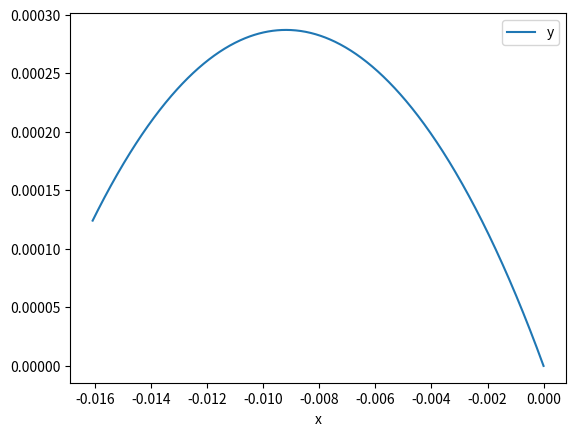
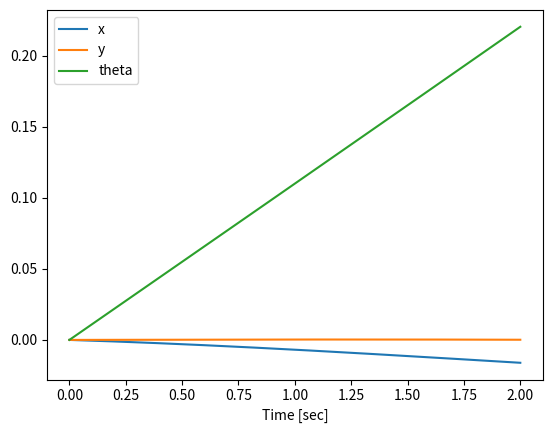
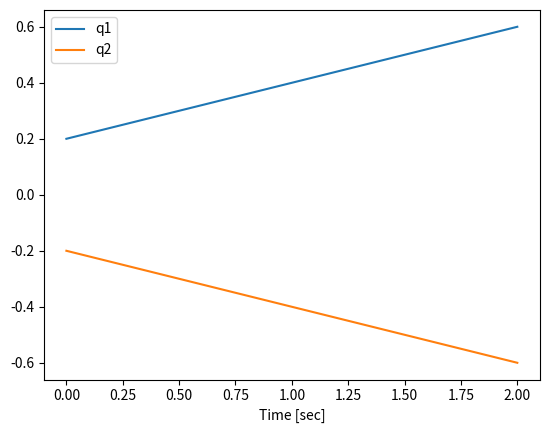

Recreate these plots in Python, in order.
from sympy.physics.mechanics import *
from sympy import symbols, cos, sin, expand, Matrix, ImmutableDenseMatrix
from sympy import Dummy, lambdify, diff, pprint
from numpy import array, hstack, zeros, linspace, pi, ones, arange, around, ndarray
import numpy as np
from numpy.linalg import solve
from scipy.integrate import odeint
from matplotlib import pyplot as plt
import math
from matplotlib import animation
import time
from sympy.utilities.iterables import flatten

class Swimmer:

    ##################################################
    #################  Constructor  ##################
    ##################################################
    def __init__(self, n, link_length = 0.3, k_val = 1):
        
        l = symbols('l')  #the link length
        k = symbols('k')  #the liquid vicousness
        q = symbols('q:' + str(n - 1)) #the joint angle


        #################################################
        ################### Question  ###################
        #################################################
        assert(n==3)

        # #this is the swimmer matrix part
        # F1 = ImmutableDenseMatrix([k[0] * l[0] * (cos(q[0]) * dx0 - sin(q[0]) * dy0 + sin(q[0]) * l[0] * dtheta0),
        #             2 * k[0] * l[0] * (sin(q[0]) * dx0 + cos(q[0]) * dy0 - l[0] * (1 + cos(q[0])) * dtheta0 + l[0] * u[0]),
        #             2.0 / 3.0 * k[0] * l[0]**3.0 * (dtheta0 - u[0])])

        # F2 = ImmutableDenseMatrix([k[0] * l[0] * dx0, 2 * k[0] * l[0] * dy0, 2.0 / 3.0 * k[0] * l[0]**3 * dtheta0])

        # F3 = ImmutableDenseMatrix([k[0] * l[0] * (cos(q[1]) * dx0 + sin(q[1]) * dy0 + l[0] * sin(q[1]) * l[0] * dtheta0),
        #             2 * k[0] * l[0] * (-sin(q[1]) * dx0 + cos(q[1]) * dy0 + l[0] * (1 + cos(q[1])) * dtheta0 + l[0] * u[1]),
        #             2.0 / 3.0 * k[0] * l[0]**3.0 * (dtheta0 + u[1])])

        # Q1 = ImmutableDenseMatrix([[cos(q[0]), sin(q[0]), 0],
        #             [-sin(q[0]), cos(q[0]), 0],
        #             [l[0] * sin(q[0]), - l[0] * (1 + cos(q[0])), 1]])

        # Q2 = ImmutableDenseMatrix([[cos(q[1]), -sin(q[1]), 0],
        #             [sin(q[1]), cos(q[1]), 0],
        #             [l[0] * sin(q[1]), l[0] * (1 + cos(q[1])), 1]])

        # F = (Q1 * F1 + F2 + Q2 * F3).simplify()
        # w1 = ImmutableDenseMatrix(diff(flatten(F), dx0), diff(flatten(F), dy0, diff(flatten(F), dtheta0)))


        w1 = ImmutableDenseMatrix(
            [   
                [-1.0/2 * k * l * (cos(2 * q[0]) + cos(2 * q[1]) - 8),
                -1.0/2 * k * l * (sin(2 * q[1]) - 2 * cos(q[0]) * sin(q[0])),
                -1.0/2 * k * l * ( 2 * l * (cos(q[0])+2) * sin(q[0] + 4 * l * sin(q[1]) + l * sin(2*q[1])))],
                [1.0/2 * k * l * (sin(2 * q[0]) - sin(2 * q[1])),
                 1.0/2 * k * l * (cos(2 * q[0]) + cos(2 * q[1]) + 10),
                 1.0/2 * k * l**2 * ( -4 * cos(q[0]) - cos(2 * q[0]) + 4 * cos(q[1]) + cos(2 * q[1]))],
                [1.0/2 * k * l**2 * ( 4 * sin(q[0]) + sin(2 * q[0]) + 4 * sin(q[1]) + sin(2 * q[1])),
                 1.0/2 * k * l**2 * ( -4 * cos(q[0]) - cos(2 * q[0]) + 4 * cos(q[1]) + cos(2 * q[1])),
                 1.0/2 * k * l**3 * ( 8 * cos(q[0]) - cos(2 * q[0]) + 8 * cos(q[1]) + cos(2 * q[1]) + 18)
                ]
            ])

        w2 = ImmutableDenseMatrix(
            [
                [2 * k * l**2 * sin(q[0]), 
                 -2 * k * l**2 * sin(q[1])
                ],
                [2 * k * l**2 * cos(q[0]),
                 2 * k * l**2 * cos(q[1])
                ],
                [-2.0 / 3 * k * l**3 * (3 * cos(q[0]) + 4),
                 2.0 / 3 * k * l**3 * (3 * cos(q[1]) + 4)                
                ]
            ])

        #A = (w1.inv() * w2).simply()

        #A = w1.LUsolve(w2)
        #print(A)

        #A.simplify()
        #pprint(A)



        #initialize self objects
        self.l = l
        self.k = k
        self.q = q
        self.n = n              #the number of links


        self.link_length = link_length
        self.k_val = k_val

        #set the value for all the variables
        parameters = (self.k, self.l)
        self.parameter_vals = [self.k_val, self.link_length]
        #this can potentially be improved, probably through substituting in this function


        self.w1_func = lambdify(q + parameters, w1)
        self.w2_func = lambdify(q + parameters, w2) 




    ####################################################################
    ######################  get the actualy motion  ####################
    ####################################################################
    #return the generated y and corresponding t
    def generate_trajectories(self, init, dq1, dq2, t_val = [0, 50, 1000]):
        '''generate the trajectories of a snake robot's motion given an initial canodition and joints input

        Parameters
        ----------
        a list of initial conditions,
        q1 amplitude,
        q1 frequency,
        time interval

        x0: x, y, t, q1, q2

        
        Returns
        ----------
        y, t
        '''
        self.dq1 = dq1
        self.dq2 = dq2

        x0 = init                                                               # Initial conditions, q and u
        t = linspace(t_val[0], t_val[1], t_val[2])                              # Time vector
        y = odeint(self.right_hand_side, x0, t)                                 # Actual integration

        return y, t



    def generate_init_value(self, q1_init = 0, q2_init = 0):
        return hstack([0 , 0 , 0, q1_init, q2_init])
    

    '''
    Helper Function
    '''
    def right_hand_side(self, x, t):
        """Returns the derivatives of the states.

        Parameters
        ----------
        x : ndarray, shape(2 * (n + 1))
            The current state vector.
        t : float
            The current time.
        args : ndarray
            The constants.

        Returns
        -------
        dx : ndarray, shape(2 * (n + 1))
            The derivative of the state.
        
        """
        arguments = hstack((x[3:], self.parameter_vals))     # States, input, and parameters


        A = array(solve(self.w1_func(*arguments), # Solving for the derivatives
            self.w2_func(*arguments)))#.T[0] (add this back if necessary)       # The star here is for passing in an array

        #print(f"A is {A}")
        #we should probably also calculate the acceleration of q here
        # dq1 = self.q1_amp*self.q1_freq*np.sin(self.q1_freq*t)
        # dq2 = self.q2_amp*self.q2_freq*np.cos(self.q2_freq*t)

        dx = np.matmul(-A,[self.dq1,self.dq2]) 

        #transform it to global frame
        theta = x[2]
        rotation_matrix = [[np.cos(theta), -np.sin(theta), 0], 
                            [np.sin(theta), np.cos(theta), 0],
                            [0, 0, 1]]
        dx = np.matmul(rotation_matrix,dx)

        return np.concatenate([dx, [self.dq1,self.dq2]])

    def plot_image(self, y,t, show_pos = True, show_vel = True):
        '''visualize the trajectory'''
        num = int(y.shape[1] / 2)

        lines = plt.plot(y[:, 0], y[:, 1])
        lab = plt.xlabel('x')
        leg = plt.legend('y')
        plt.show()

        if(show_pos):
            #for x,y,t
            lines = plt.plot(t, y[:, :3])
            lab = plt.xlabel('Time [sec]')
            leg = plt.legend(["x", "y", "theta"])
            plt.show()
        
            #for all the q
            lines = plt.plot(t, y[:, 3:self.n+2])
            lab = plt.xlabel('Time [sec]')
            leg = plt.legend(['q1', 'q2'])
            plt.show()

        #currently we are not capable of keeping track of the acceleration, as this may not be continuous
        # if(show_vel):
        #     #for x' y' t'
        #     lines = plt.plot(t, y[:, self.n+2:self.n+5])
        #     lab = plt.xlabel('Time [sec]')
        #     leg = plt.legend(self.dynamic[self.n+2:self.n+5])
        #     plt.show()

        #     #for all the u
        #     lines = plt.plot(t, y[:, self.n+5:])
        #     lab = plt.xlabel('Time [sec]')
        #     leg = plt.legend(self.dynamic[self.n+5:])
        #     plt.show()

    #switch the physical parameter of our snake
    #don't switch for fields = None
    #this will need to be changed if the numpy array is making the performance weird
    def switch_param(self, mass = None, k_val = None, link_length = None):

        #first, process the mass, k_val, and link_length
        if mass is not None:
            if(type(mass)!=list and type(mass)!=np.ndarray):
                mass = [mass]*self.n
            self.mass = mass

        if link_length is not None:
            if(type(link_length)!=list and type(mass)!=np.ndarray):
                link_length = [link_length]*self.n
            self.link_length = link_length
        if k_val is not None:
            if(type(k_val)!=list and type(mass)!=np.ndarray):
                k_val = [k_val]*(self.n-1)
            self.k_val = k_val

        self.parameter_vals = [self.mass[0], self.link_length[0]]
        for i in range(self.n-1):
            self.parameter_vals+=[self.mass[i+1],self.link_length[i+1],self.k_val[i]]

        #print(f"our current parameters are {self.parameter_vals}")

    ####################################################################
    #################### currently not functional  #####################
    ####################################################################
    def animate_snake(self, t, states, length, filename=None):
        """Animates the n-pendulum and optionally saves it to file.

        Parameters
        ----------
        t : ndarray, shape(m)
            Time array.
        states: ndarray, shape(m,p)
            State time history.
        length: float
            The length of the links.
        filename: string or None, optional
            If true a movie file will be saved of the animation. This may take some time.

        Returns
        -------
        fig : matplotlib.Figure
            The figure.
        anim : matplotlib.FuncAnimation
            The animation.

            """
        # the number of pendulum bobs
        # n = 3

        numpoints = int(states.shape[1] / 2 - 2)

        # first set up the figure, the axis, and the plot elements we want to animate
        fig = plt.figure()
        
        # set the limits based on the motion
        xmin = around(states[:, 2].min()-0.5, 1)
        xmax = around(states[:, 2].max()+0.5, 1)
        ymin = around(states[:, 3].min()-0.5, 1)
        ymax = around(states[:, 3].max()+0.5, 1)
        
        # create the axes
        ax = plt.axes(xlim=(xmin, xmax), ylim=(ymin, ymax), aspect='equal')
        
        # display the current time
        time_text = ax.text(0.04, 0.9, '', transform=ax.transAxes)

        # blank line for the pendulum
        line, = ax.plot([], [], lw=2, marker='o', markersize=6)

        # initialization function: plot the background of each frame
        def init():
            time_text.set_text('')
            line.set_data([], [])
            return time_text, line,

        # animation function: update the objects
        def animate(i):
            time_text.set_text('time = {:2.2f}'.format(t[i]))
            x = zeros((numpoints+1))
            y = zeros((numpoints+1))
            theta = states[i, 4]
            x[0] = states[i, 2] - math.cos(theta)*length / 2.0
            y[0] = states[i, 3] - math.sin(theta)*length / 2.0
            x[1] = states[i, 2] + math.cos(theta)*length / 2.0
            y[1] = states[i, 3] + math.sin(theta)*length / 2.0

            for j in arange(numpoints-1):
                theta = theta + states[i, j]
                x[j+2] = x[j + 1] + length * math.cos(theta)
                y[j+2] = y[j + 1] + length * math.sin(theta)
                line.set_data(x, y)
            return time_text, line,


        # call the animator function
        anim = animation.FuncAnimation(fig, animate, frames=len(t), init_func=init,
            interval=t[-1] / len(t) * 1000, blit=True, repeat=False)
        
        # save the animation if a filename is given
        if filename is not None:
            anim.save(filename, fps=30, codec='libx264')


####################################################################
################### calling the functions above ####################
####################################################################


if __name__ == "__main__":
    swimmer_test = Swimmer(3, link_length = 0.3, k_val = 1)
    #generate initial condition
    init_cond = swimmer_test.generate_init_value(q1_init = 0.2, q2_init = -0.2)

    #generate trajectory
    y,t = swimmer_test.generate_trajectories(init_cond, 0.2, -0.2, t_val = [0, 2, 1000])

    #plot the trajectory
    swimmer_test.plot_image(y, t, show_pos = True, show_vel = False)


    # set a joint limit, convert the action
    # add prev_action to observation
